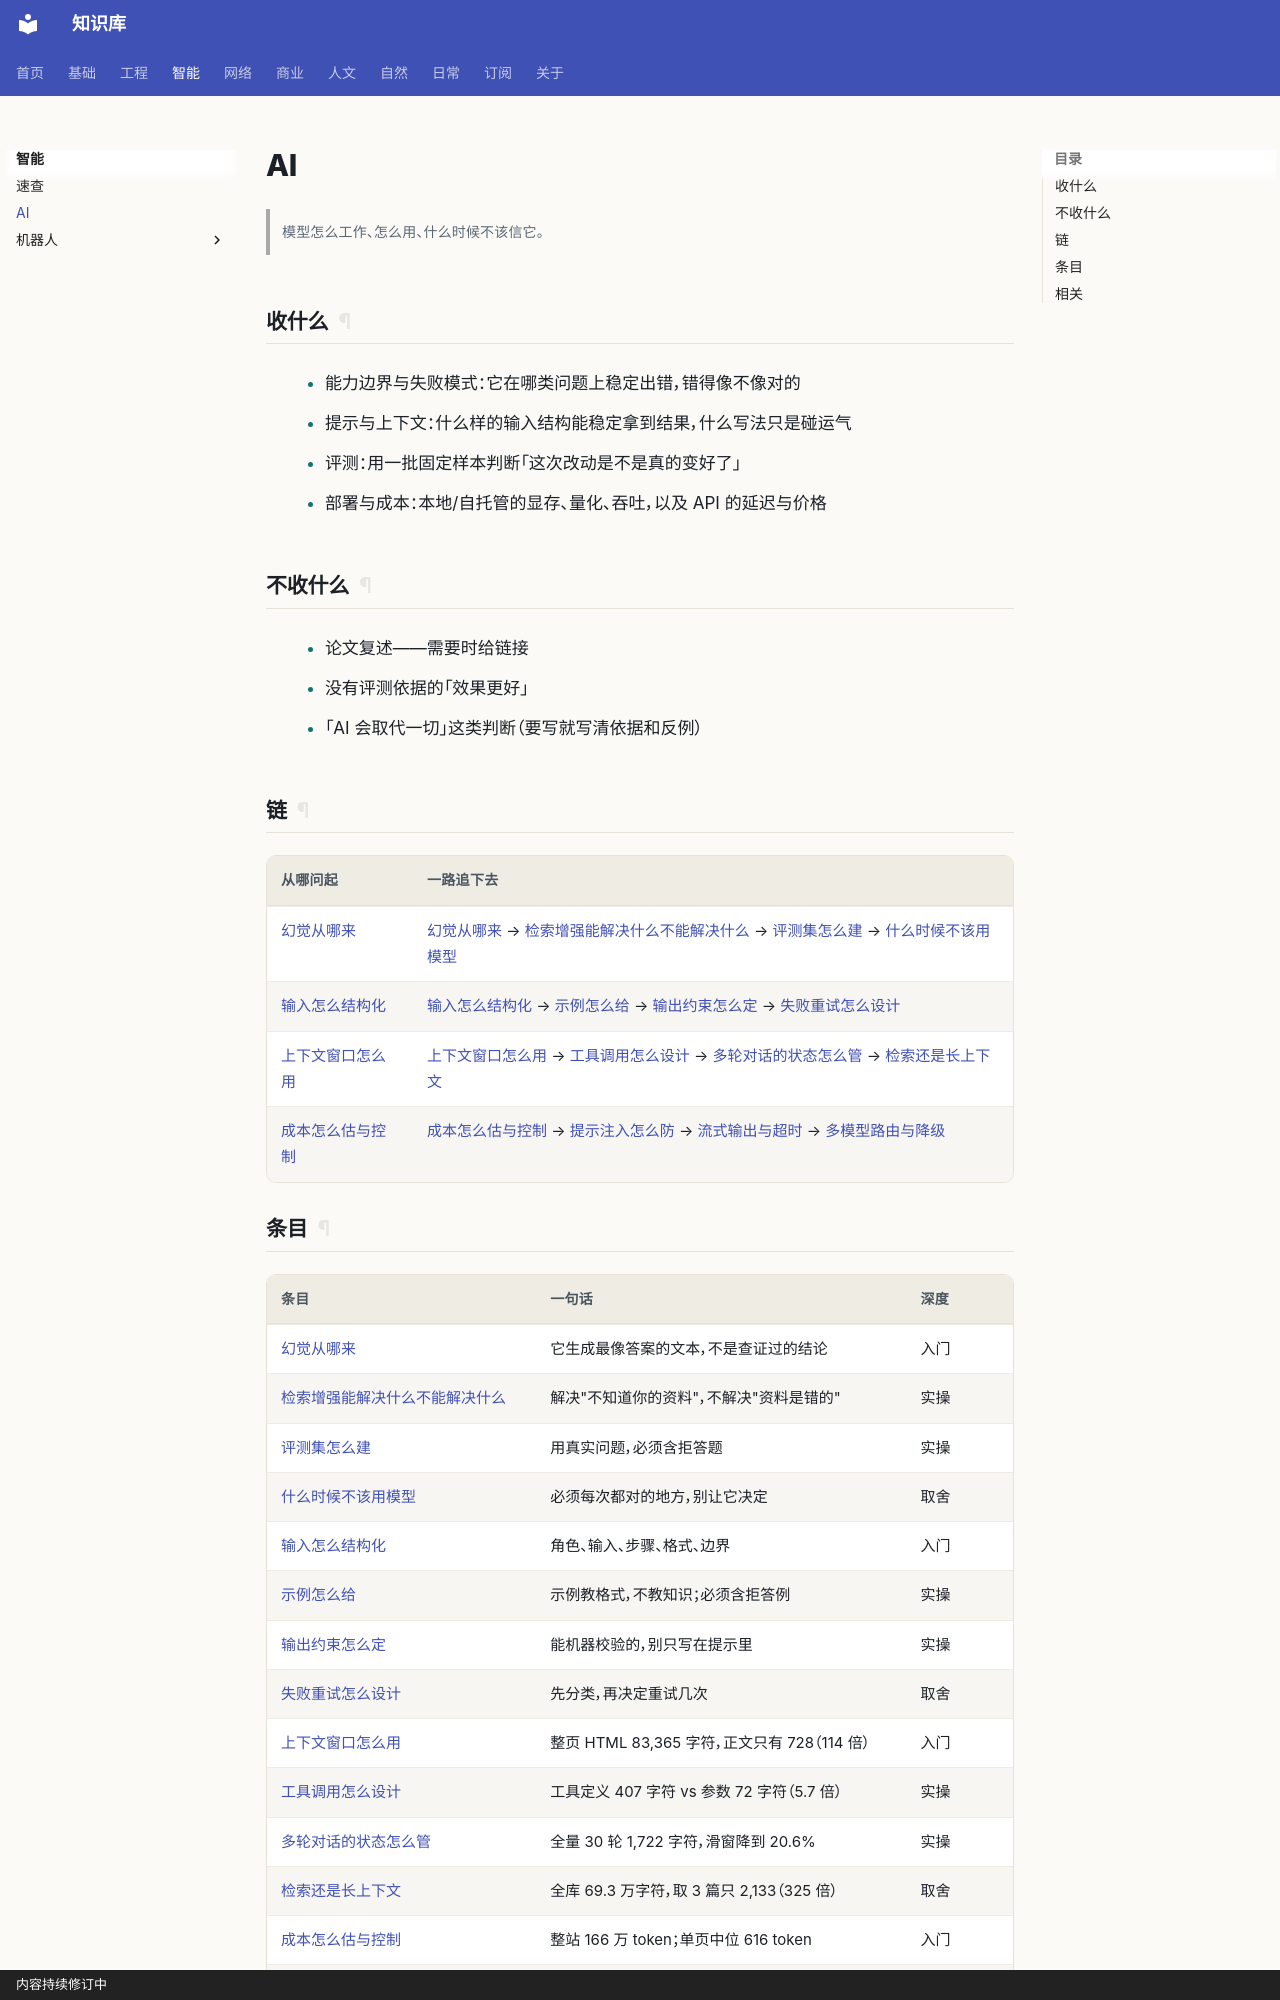

repository: gh503/kb · page: 智能/AI/index.html · generator: mkdocs · copyright: 内容持续修订中

# AI

> 模型怎么工作、怎么用、什么时候不该信它。

## 收什么

- 能力边界与失败模式：它在哪类问题上稳定出错，错得像不像对的
- 提示与上下文：什么样的输入结构能稳定拿到结果，什么写法只是碰运气
- 评测：用一批固定样本判断「这次改动是不是真的变好了」
- 部署与成本：本地/自托管的显存、量化、吞吐，以及 API 的延迟与价格

## 不收什么

- 论文复述——需要时给链接
- 没有评测依据的「效果更好」
- 「AI 会取代一切」这类判断（要写就写清依据和反例）

## 链

| 从哪问起 | 一路追下去 |
| --- | --- |
| [幻觉从哪来](幻觉从哪来.md) | [幻觉从哪来](幻觉从哪来.md) → [检索增强能解决什么不能解决什么](检索增强能解决什么不能解决什么.md) → [评测集怎么建](评测集怎么建.md) → [什么时候不该用模型](什么时候不该用模型.md) |
| [输入怎么结构化](输入怎么结构化.md) | [输入怎么结构化](输入怎么结构化.md) → [示例怎么给](示例怎么给.md) → [输出约束怎么定](输出约束怎么定.md) → [失败重试怎么设计](失败重试怎么设计.md) |
| [上下文窗口怎么用](上下文窗口怎么用.md) | [上下文窗口怎么用](上下文窗口怎么用.md) → [工具调用怎么设计](工具调用怎么设计.md) → [多轮对话的状态怎么管](多轮对话的状态怎么管.md) → [检索还是长上下文](检索还是长上下文.md) |
| [成本怎么估与控制](成本怎么估与控制.md) | [成本怎么估与控制](成本怎么估与控制.md) → [提示注入怎么防](提示注入怎么防.md) → [流式输出与超时](流式输出与超时.md) → [多模型路由与降级](多模型路由与降级.md) |
